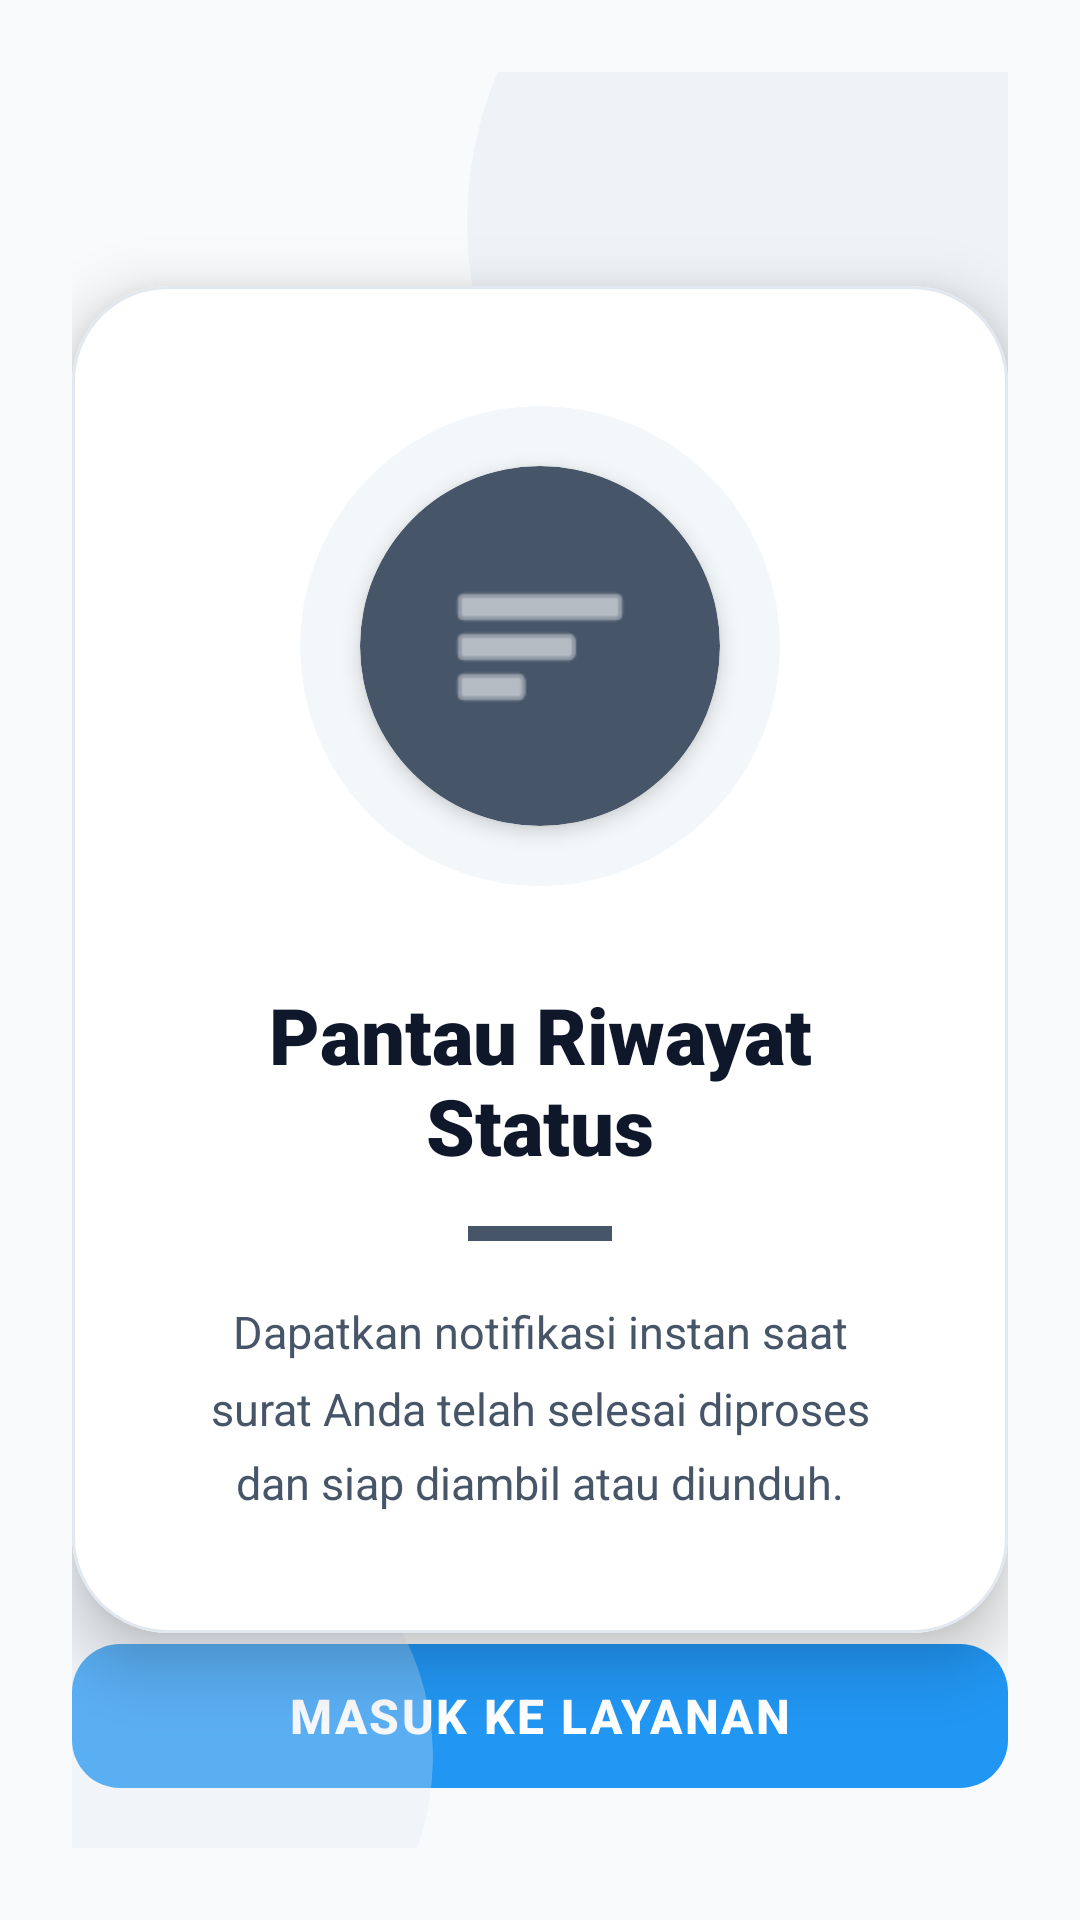

Here is an Android app screen rendered from its layout file. Give the layout XML and the strings, colors and styles it references.
<!-- AndroidManifest.xml: application theme Theme.Suciloyalty -->
<!-- res/layout/fragment_onboarding3.xml -->
<?xml version="1.0" encoding="utf-8"?>
<RelativeLayout xmlns:android="http://schemas.android.com/apk/res/android"
    xmlns:app="http://schemas.android.com/apk/res-auto"
    android:layout_width="match_parent"
    android:layout_height="match_parent"
    android:background="#F8FAFC"
    android:padding="24dp">

    <com.google.android.material.card.MaterialCardView
        android:layout_width="260dp"
        android:layout_height="260dp"
        android:layout_alignParentTop="true"
        android:layout_alignParentEnd="true"
        android:layout_marginTop="-80dp"
        android:layout_marginEnd="-80dp"
        android:alpha="0.4"
        app:cardBackgroundColor="#E2E8F0"
        app:cardCornerRadius="130dp"
        app:strokeWidth="0dp"
        app:cardElevation="0dp" />

    <com.google.android.material.card.MaterialCardView
        android:id="@+id/cardMain3"
        android:layout_width="match_parent"
        android:layout_height="wrap_content"
        android:layout_centerInParent="true"
        app:cardBackgroundColor="#FFFFFF"
        app:cardCornerRadius="32dp"
        app:cardElevation="12dp"
        app:strokeWidth="1dp"
        app:strokeColor="#E2E8F0">

        <LinearLayout
            android:layout_width="match_parent"
            android:layout_height="wrap_content"
            android:gravity="center"
            android:orientation="vertical"
            android:paddingHorizontal="28dp"
            android:paddingVertical="40dp">

            <FrameLayout
                android:layout_width="160dp"
                android:layout_height="160dp">

                <com.google.android.material.card.MaterialCardView
                    android:layout_width="match_parent"
                    android:layout_height="match_parent"
                    app:cardBackgroundColor="#F1F5F9"
                    app:cardCornerRadius="80dp"
                    app:cardElevation="0dp"
                    app:strokeWidth="0dp"
                    android:alpha="0.8"/>

                <com.google.android.material.card.MaterialCardView
                    android:layout_width="120dp"
                    android:layout_height="120dp"
                    android:layout_gravity="center"
                    app:cardBackgroundColor="#475569"
                    app:cardCornerRadius="60dp"
                    app:cardElevation="4dp"
                    app:strokeWidth="0dp">

                    <ImageView
                        android:id="@+id/imgOnboarding3"
                        android:layout_width="64dp"
                        android:layout_height="64dp"
                        android:layout_gravity="center"
                        android:src="@android:drawable/ic_menu_sort_by_size"
                        android:contentDescription="Mulai Layanan"
                        app:tint="#FFFFFF" />
                </com.google.android.material.card.MaterialCardView>
            </FrameLayout>

            <TextView
                android:layout_width="wrap_content"
                android:layout_height="wrap_content"
                android:layout_marginTop="32dp"
                android:text="Pantau Riwayat Status"
                android:textColor="#0F172A"
                android:textSize="26sp"
                android:fontFamily="sans-serif-black"
                android:textStyle="bold"
                android:gravity="center"/>

            <View
                android:layout_width="48dp"
                android:layout_height="5dp"
                android:layout_marginTop="16dp"
                android:background="#475569" />

            <TextView
                android:layout_width="match_parent"
                android:layout_height="wrap_content"
                android:layout_marginTop="20dp"
                android:paddingHorizontal="12dp"
                android:text="Dapatkan notifikasi instan saat surat Anda telah selesai diproses dan siap diambil atau diunduh."
                android:textColor="#475569"
                android:textSize="15sp"
                android:fontFamily="sans-serif"
                android:lineSpacingMultiplier="1.4"
                android:gravity="center" />

        </LinearLayout>
    </com.google.android.material.card.MaterialCardView>

    <com.google.android.material.button.MaterialButton
        android:id="@+id/btnStart"
        android:layout_width="match_parent"
        android:layout_height="56dp"
        android:layout_alignParentBottom="true"
        android:layout_marginBottom="16dp"
        android:text="MASUK KE LAYANAN"
        android:textSize="16sp"
        android:textStyle="bold"
        android:letterSpacing="0.05"
        app:backgroundTint="#2196F3"
        app:cornerRadius="16dp"
        app:elevation="6dp" />

    <com.google.android.material.card.MaterialCardView
        android:layout_width="180dp"
        android:layout_height="180dp"
        android:layout_alignParentBottom="true"
        android:layout_alignParentStart="true"
        android:layout_marginBottom="-60dp"
        android:layout_marginStart="-60dp"
        android:alpha="0.3"
        app:cardBackgroundColor="#E2E8F0"
        app:cardCornerRadius="90dp"
        app:strokeWidth="0dp"
        app:cardElevation="0dp" />

</RelativeLayout>
<!-- resources referenced by this layout -->
<resources>
  <style name="Theme.Suciloyalty" parent="Base.Theme.Suciloyalty" />
  <style name="Base.Theme.Suciloyalty" parent="Theme.Material3.DayNight.NoActionBar">
          
          
      </style>
</resources>
